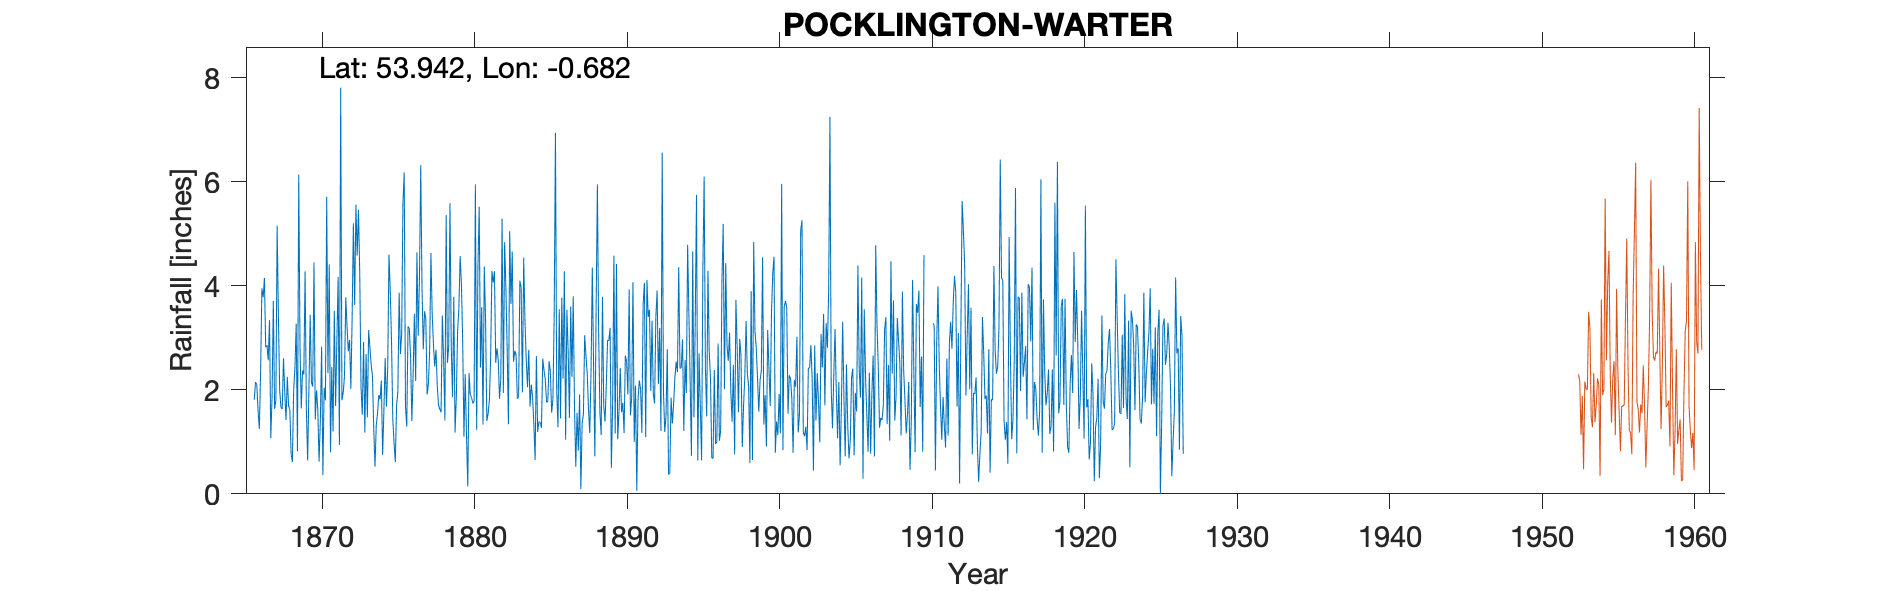

Values plotted in this chart, from the file beside it:
WARTER - SKYGATES FARM, , , , , , , , , , , , , , , , , , , , , , , 
Grid ref, SE866504, Long, -0.682, Lat, 53.94, Elevation, 230, ft, , , , , , , , , , , , , , , 
Station no, 3385/6, , , , , , , , , , , , , , , , , , , , , , 
, 1866, 1867, 1868, 1869, 1870, 1871, 1872, 1873, 1874, 1875, 1876, 1877, 1878, 1879, 1880, 1881, 1882, 1883, 1884, 1885, 1886, 1887, 1888
January, 1.81, 3.34, 1.94, 2.82, 1.43, 0.80, 3.78, 2.05, 1.32, 2.94, 1.29, 3.95, 2.08, 1.86, 0.14, 1.33, 2.56, 2.54, 2.77, 2.37, 3.55, 1.65, 1.17
February, 2.15, 1.07, 1.42, 1.64, 1.99, 2.44, 3.22, 1.52, 1.55, 1.45, 3.22, 2.78, 1.70, 3.79, 2.32, 4.37, 1.83, 2.75, 1.68, 2.20, 1.45, 0.52, 2.35
March, 2.10, 1.86, 2.25, 2.37, 1.62, 1.20, 2.74, 2.92, 1.90, 0.97, 3.18, 3.51, 1.63, 1.18, 1.91, 3.35, 2.22, 2.67, 2.10, 1.76, 3.77, 1.56, 4.35
April, 1.60, 3.71, 1.70, 2.30, 0.62, 3.52, 2.96, 1.18, 1.82, 0.61, 2.65, 3.36, 1.57, 1.86, 1.85, 1.40, 5.29, 1.83, 1.86, 1.78, 2.22, 0.83, 2.48
May, 1.25, 1.63, 1.61, 4.28, 1.40, 1.69, 2.02, 2.69, 2.18, 1.71, 1.40, 1.91, 3.43, 3.13, 1.74, 1.54, 1.94, 1.87, 1.35, 2.55, 4.28, 1.91, 0.72
June, 2.35, 1.80, 0.77, 1.64, 2.83, 2.95, 3.36, 1.47, 0.75, 1.96, 2.29, 2.10, 2.58, 3.56, 1.78, 1.79, 4.84, 4.10, 0.65, 2.35, 1.04, 0.09, 3.56
July, 3.95, 5.16, 0.61, 0.64, 0.36, 4.17, 5.20, 3.15, 1.58, 3.87, 3.46, 2.75, 1.41, 4.57, 5.95, 2.62, 3.96, 3.97, 2.65, 1.56, 3.54, 1.36, 5.95
August, 3.78, 3.41, 2.00, 2.00, 2.04, 0.94, 3.63, 2.82, 2.61, 2.69, 2.17, 4.63, 5.36, 4.05, 1.23, 4.29, 2.80, 1.95, 1.19, 1.82, 2.74, 1.53, 3.08
September, 4.15, 1.99, 2.42, 3.44, 1.80, 7.81, 5.56, 2.48, 1.68, 3.08, 4.64, 3.46, 2.52, 2.93, 4.36, 4.06, 1.34, 4.54, 1.39, 3.40, 1.46, 3.05, 1.55
October, 2.82, 1.66, 3.27, 2.15, 5.71, 1.80, 4.58, 2.27, 2.42, 5.59, 3.04, 2.87, 2.83, 1.10, 5.52, 4.28, 5.05, 3.33, 1.37, 6.94, 3.60, 2.65, 1.13
November, 2.86, 1.63, 0.82, 2.06, 2.32, 1.95, 5.46, 1.27, 4.60, 6.18, 4.16, 2.45, 5.59, 2.30, 2.43, 2.52, 3.65, 2.58, 1.27, 1.96, 2.25, 2.32, 3.79
December, 2.57, 2.61, 6.14, 4.45, 4.41, 2.26, 4.24, 0.52, 3.92, 1.67, 6.32, 2.77, 2.83, 1.13, 3.59, 2.80, 4.66, 2.05, 2.60, 1.28, 3.80, 1.63, 1.69
Total, 31.39, 29.87, 24.95, 29.79, 26.53, 31.53, 46.75, 24.34, 26.33, 32.72, 37.82, 36.54, 33.53, 31.46, 32.82, 34.35, 40.14, 34.18, 20.88, 29.97, 33.70, 19.10, 31.82
TYRain_1860-1869_05_pt1/163, , , , , , , , , , , , , , , , , , , , , , , 
TYRain_1870-1879_08_pt2/023, , , , , , , , , , , , , , , , , , , , , , , 
TYRain_1880-1889_11_pt1/034, , , , , , , , , , , , , , , , , , , , , , , 
TYRain_1880-1889_11_pt1/042, , , , , , , , , , , , , , , , , , , , , , , 
TYRain_1900-1909_22_pt1/018, , , , , , , , , , , , , , , , , , , , , , , 
TYRain_1910-1919_20_pt1/182, , , , , , , , , , , , , , , , , , , , , , , 
TYRain_1920-1930_23_pt1/105, , , , , , , , , , , , , , , , , , , , , , , 
# The first reading for this site, Janua…, , , , , , , , , , , , , , , , , , , , , , , 
# Sheet TYRain_1880-1889_11_pt1-page-042…, , , , , , , , , , , , , , , , , , , , , , , 
# A single aggregate estimate of 14.00 f…, , , , , , , , , , , , , , , , , , , , , , , 
#, , , , , , , , , , , , , , , , , , , , , , , 
# The observer James Coxon lived at Skyg…, , , , , , , , , , , , , , , , , , , , , , , 
